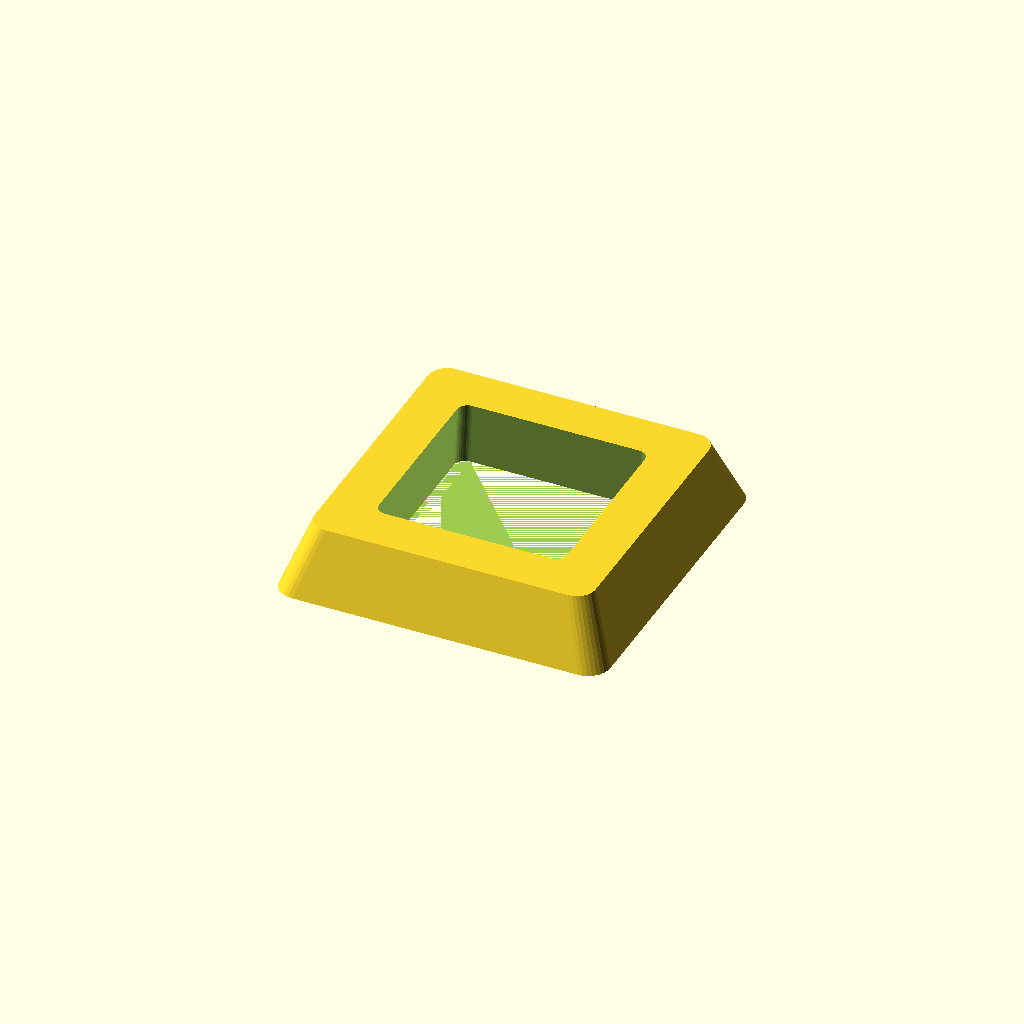
Cell 1: the model at its default parameters.
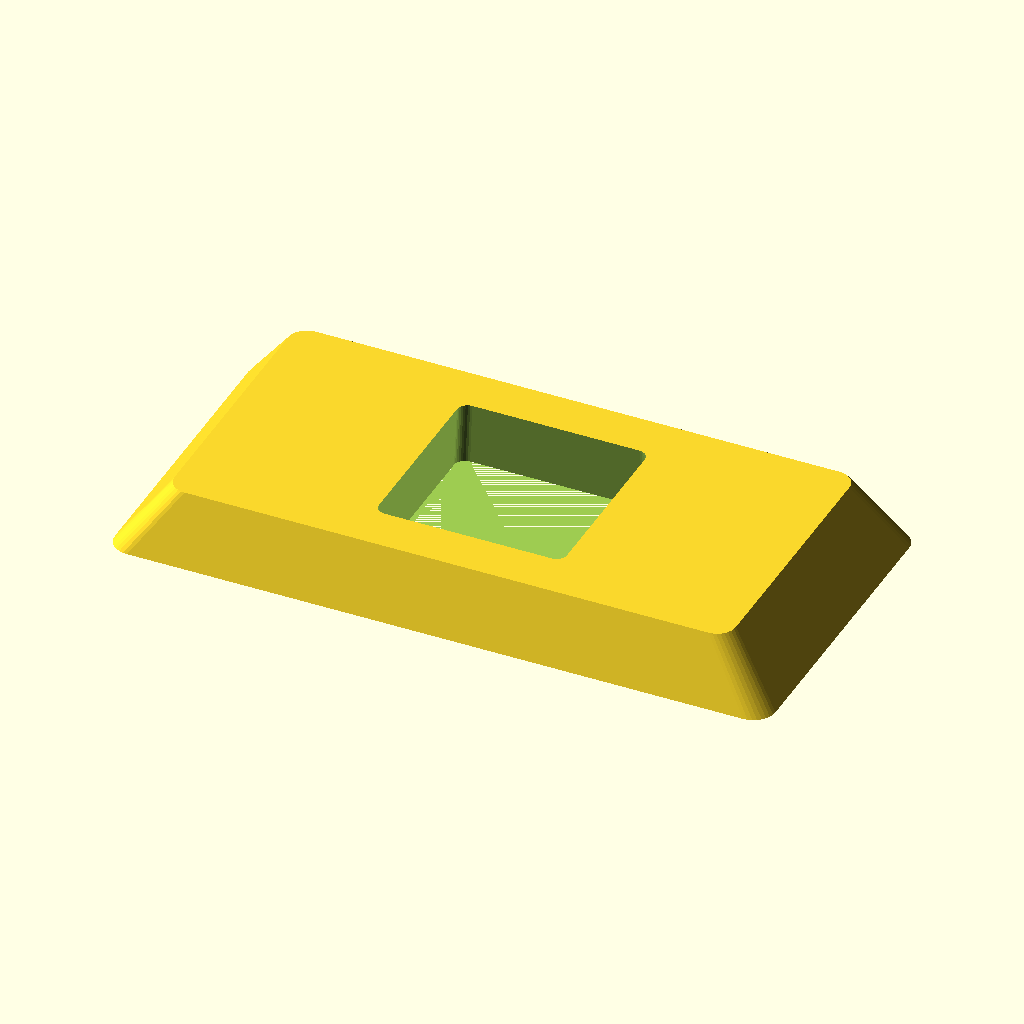
Cell 2 — length set to 120, the other parameters unchanged.
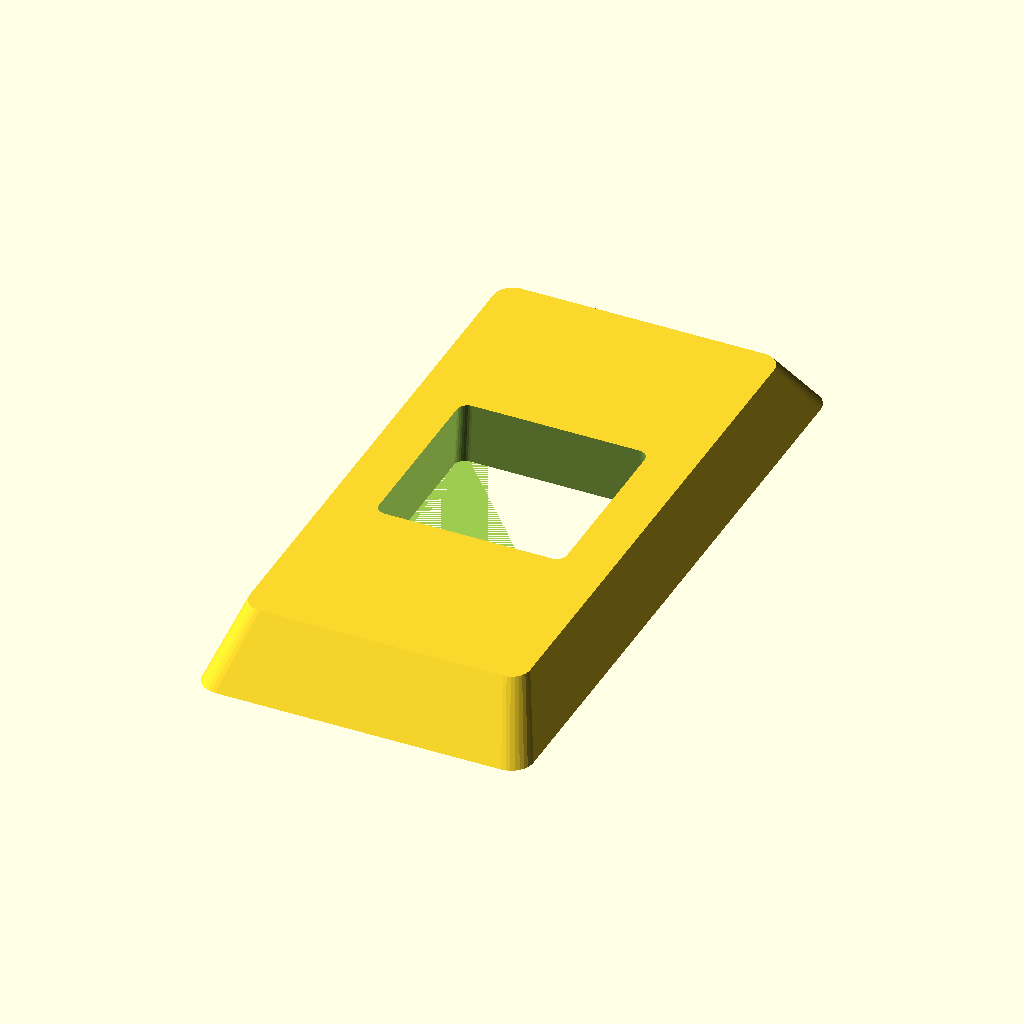
Cell 3: the same model with width = 120.
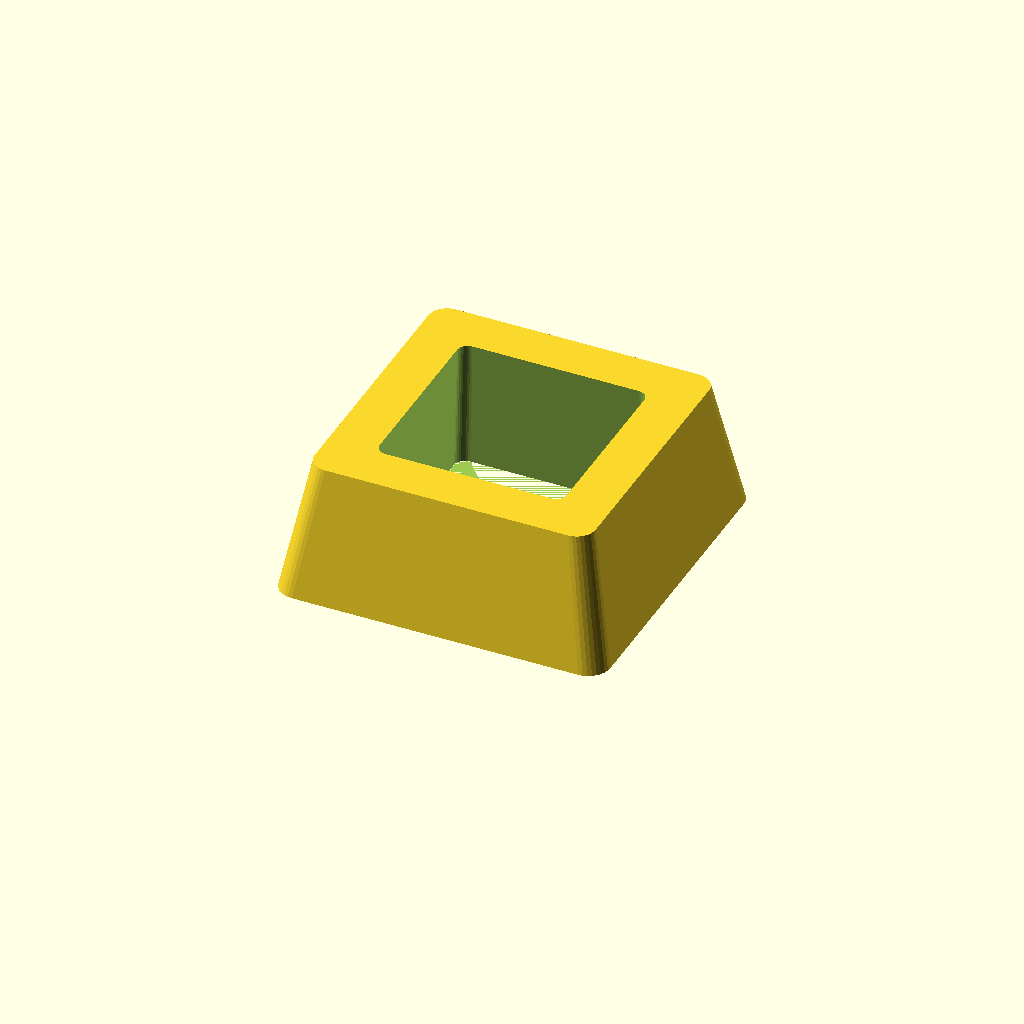
Cell 4: the same model with thickness = 24.
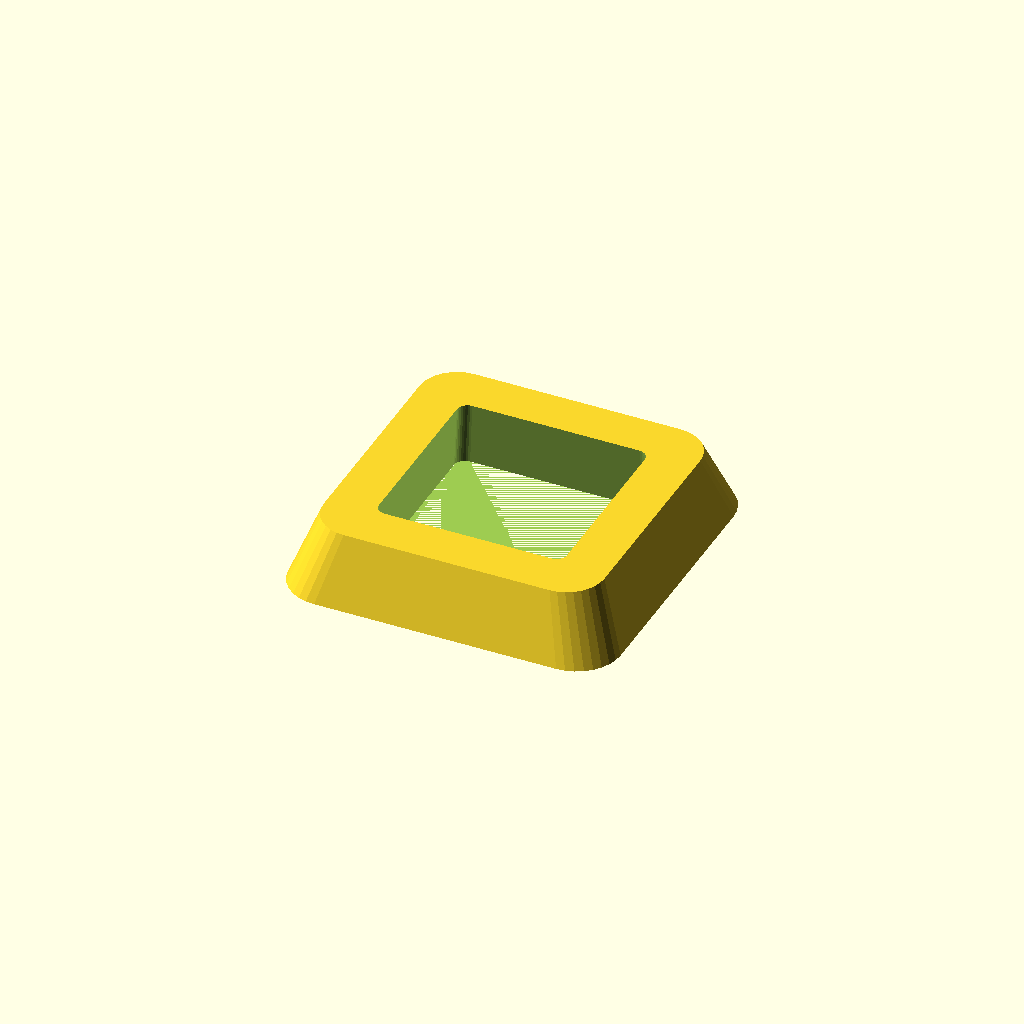
Cell 5 — corner_r set to 8, the other parameters unchanged.
One fixed orthographic camera (rotation 55°, 0°, 25°; colour scheme Cornfield) for every cell.
Source of the model, optional_data/gen2/bezels/part_0056.scad:
$fn = 32;

// ----------------------------------------------------------------------
// Display bezel: 60 x 60 mm frame, opening 36x36 mm
// ----------------------------------------------------------------------

// --- parameters (mm) ---
length = 60;              // frame outside length, X
width = 60;               // frame outside width, Y
frame_w = 12;             // frame width
thickness = 12;           // frame thickness
corner_r = 4;             // outside corner radius
chamfer = 0.85;           // outer wall taper
funnel = 0.94;            // inner opening taper
opening_l = 36;           // opening length
opening_w = 36;           // opening width
inner_r = 2;              // opening corner radius

/* rounded-rectangle outlines, generated with loops */
module rounded_ring(l_nom, w_nom, r) {
  hull() {
    for (sx = [-1, 1]) for (sy = [-1, 1])
      translate([sx * (l_nom / 2 - r), sy * (w_nom / 2 - r)]) circle(r = r);
  }
}

difference() {
  /* frame body, drafted so the outer edge is a variable-depth chamfer */
  linear_extrude(height = thickness, scale = chamfer)
    rounded_ring(length, width, corner_r);
  /* viewing opening, drafted the other way for a funnel edge */
  linear_extrude(height = thickness + 2, scale = funnel)
    translate([0, 0, -1]) rounded_ring(opening_l, opening_w, inner_r);
}
Customizer parameters (derived from the source; name, type, default, range or options):
length: number, default 60
width: number, default 60
frame_w: number, default 12
thickness: number, default 12
corner_r: number, default 4
chamfer: number, default 0.85
funnel: number, default 0.94
opening_l: number, default 36
opening_w: number, default 36
inner_r: number, default 2
